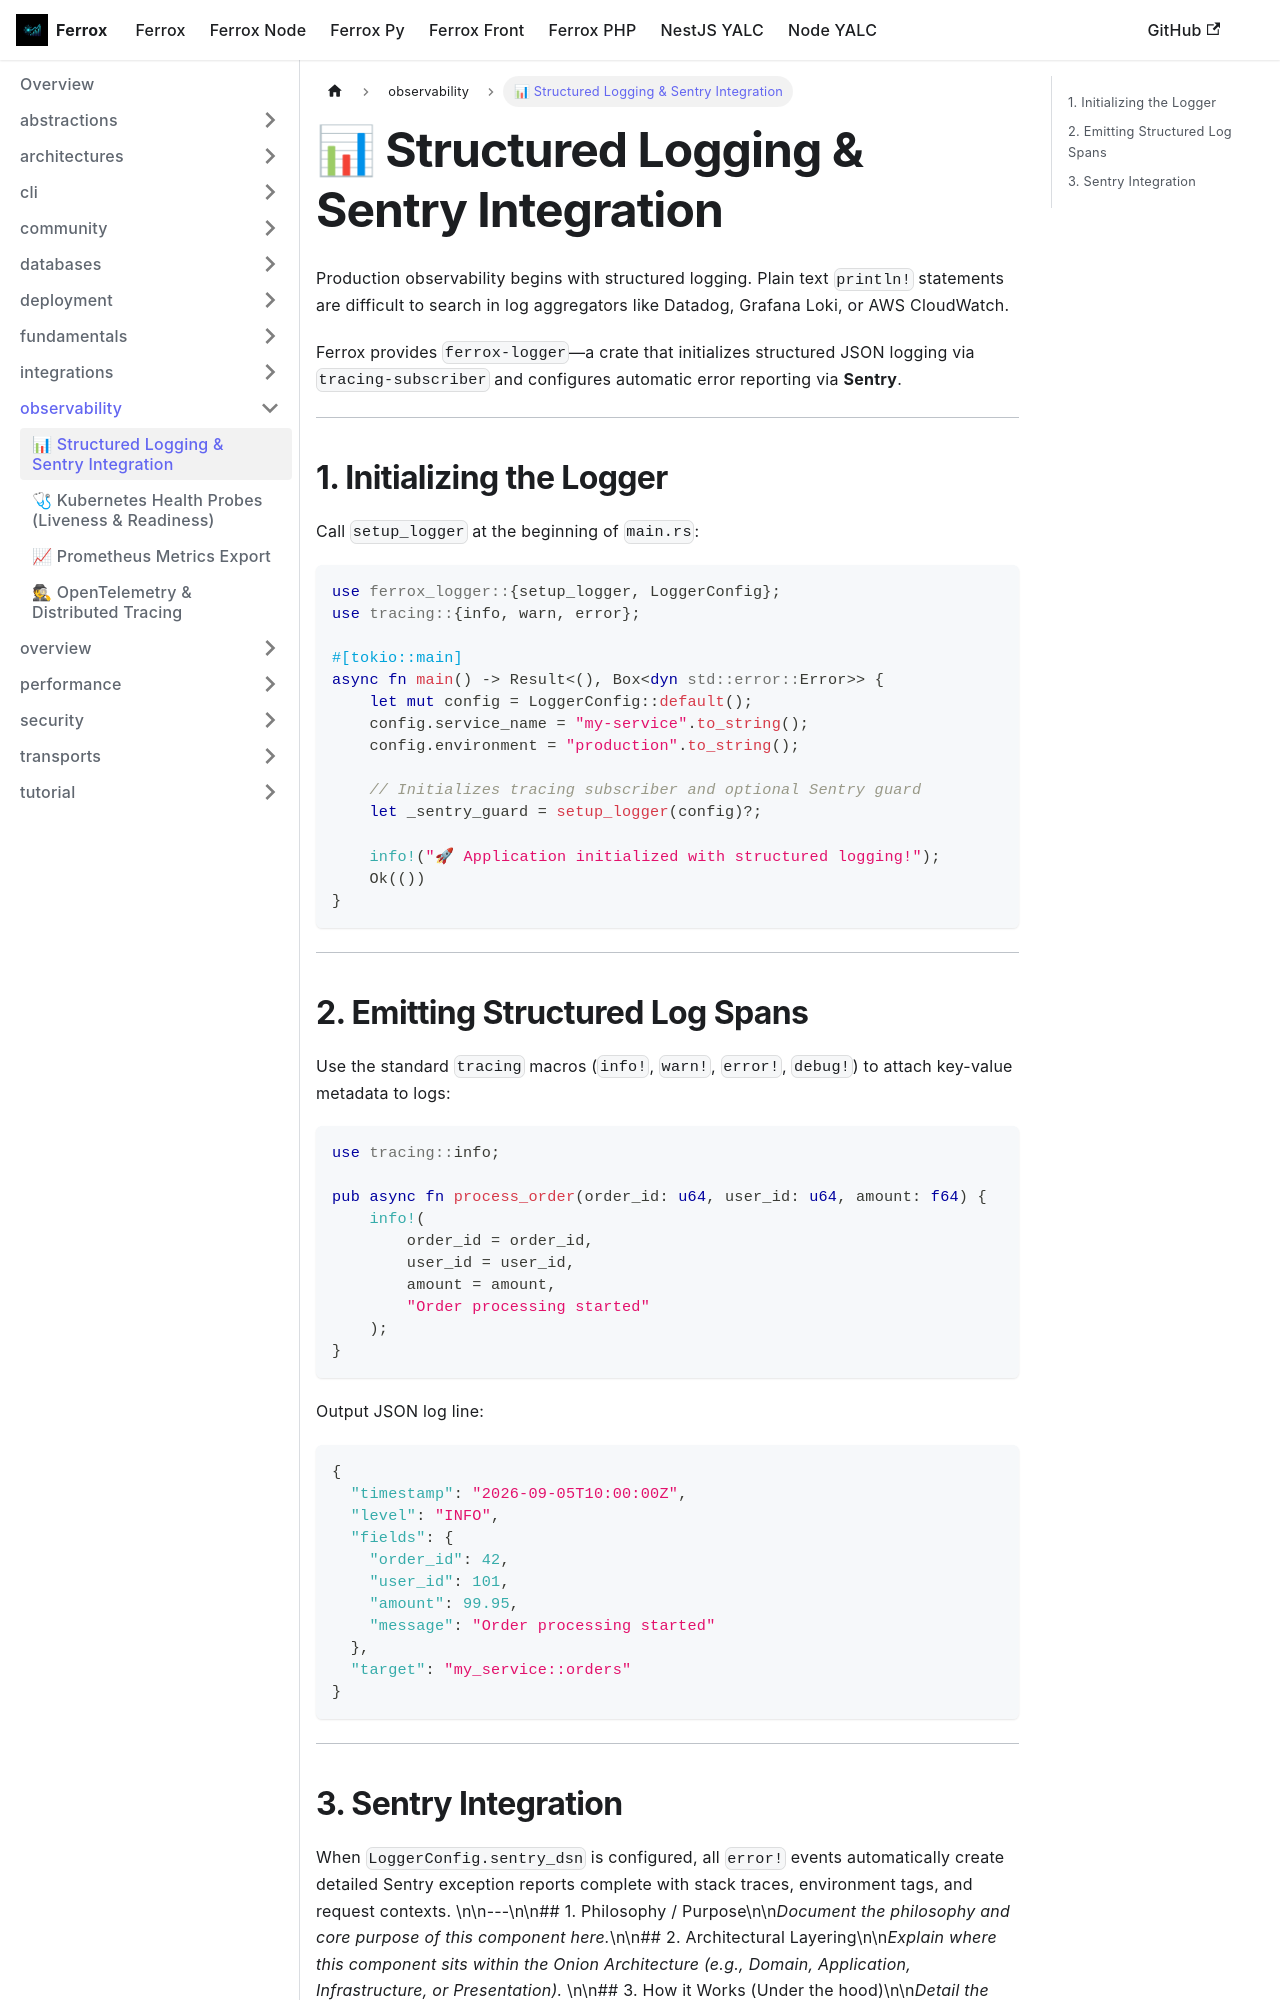

repository: AI-Autistic-Intelligence/ferrox-docs · page: docs/ferrox/observability/logging.html · generator: docusaurus

---
sidebar_position: 1
---

# 📊 Structured Logging & Sentry Integration

Production observability begins with structured logging. Plain text `println!` statements are difficult to search in log aggregators like Datadog, Grafana Loki, or AWS CloudWatch.

Ferrox provides `ferrox-logger`—a crate that initializes structured JSON logging via `tracing-subscriber` and configures automatic error reporting via **Sentry**.

---

## 1. Initializing the Logger

Call `setup_logger` at the beginning of `main.rs`:

```rust
use ferrox_logger::{setup_logger, LoggerConfig};
use tracing::{info, warn, error};

#[tokio::main]
async fn main() -> Result<(), Box<dyn std::error::Error>> {
    let mut config = LoggerConfig::default();
    config.service_name = "my-service".to_string();
    config.environment = "production".to_string();

    // Initializes tracing subscriber and optional Sentry guard
    let _sentry_guard = setup_logger(config)?;

    info!("🚀 Application initialized with structured logging!");
    Ok(())
}
```

---

## 2. Emitting Structured Log Spans

Use the standard `tracing` macros (`info!`, `warn!`, `error!`, `debug!`) to attach key-value metadata to logs:

```rust
use tracing::info;

pub async fn process_order(order_id: u64, user_id: u64, amount: f64) {
    info!(
        order_id = order_id,
        user_id = user_id,
        amount = amount,
        "Order processing started"
    );
}
```

Output JSON log line:
```json
{
  "timestamp": "2026-09-05T10:00:00Z",
  "level": "INFO",
  "fields": {
    "order_id": 42,
    "user_id": 101,
    "amount": 99.95,
    "message": "Order processing started"
  },
  "target": "my_service::orders"
}
```

---
